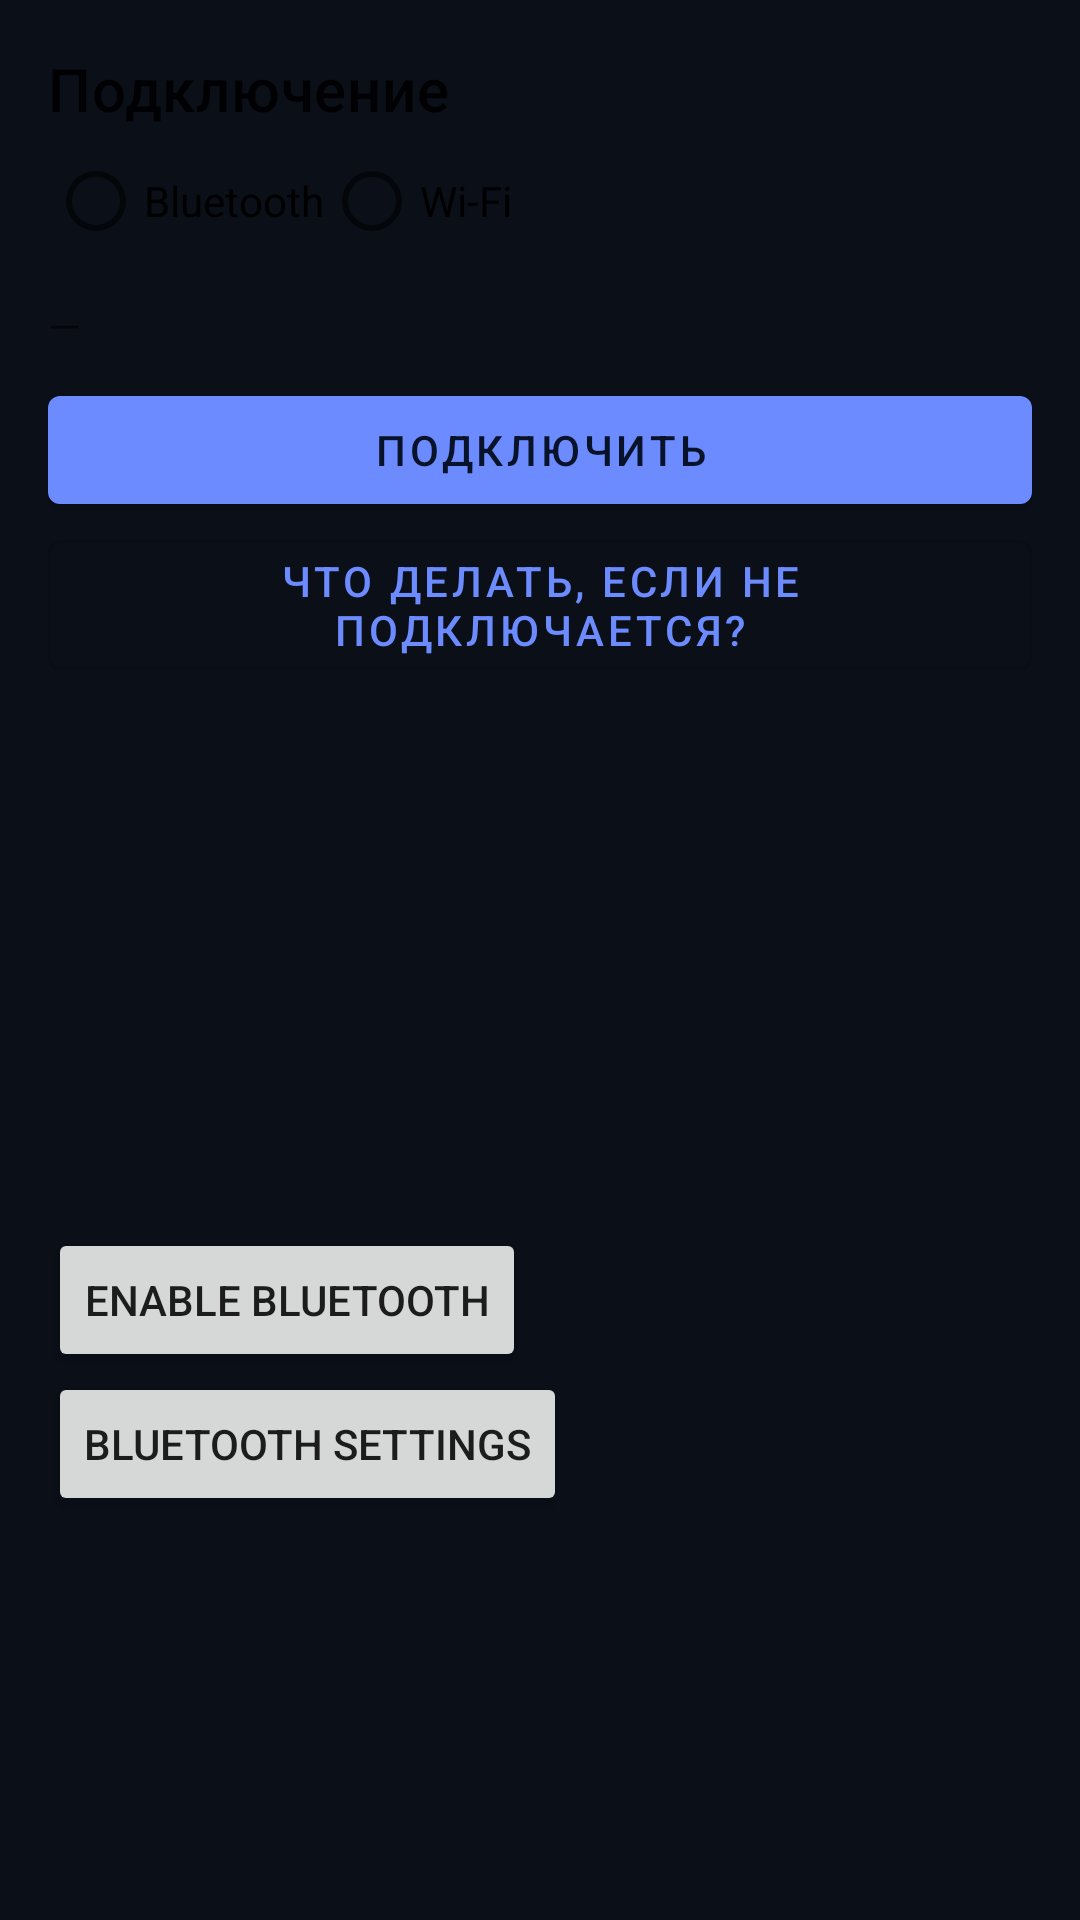

The Android layout XML behind this screen, and the referenced resources:
<!-- AndroidManifest.xml: application theme Theme.Avtodigix -->
<!-- res/layout/fragment_connection.xml -->
<?xml version="1.0" encoding="utf-8"?>
<ScrollView xmlns:android="http://schemas.android.com/apk/res/android"
    android:layout_width="match_parent"
    android:layout_height="match_parent"
    android:fillViewport="true">

    <LinearLayout
        android:layout_width="match_parent"
        android:layout_height="wrap_content"
        android:orientation="vertical"
        android:padding="16dp">

        <TextView
            android:layout_width="wrap_content"
            android:layout_height="wrap_content"
            android:text="@string/connection_title"
            android:textAppearance="@style/TextAppearance.MaterialComponents.Headline6" />

        <RadioGroup
            android:layout_width="match_parent"
            android:layout_height="wrap_content"
            android:orientation="horizontal">

            <RadioButton
                android:id="@+id/connectionModeBluetooth"
                android:layout_width="wrap_content"
                android:layout_height="wrap_content"
                android:text="@string/connection_mode_bluetooth_short" />

            <RadioButton
                android:id="@+id/connectionModeWifi"
                android:layout_width="wrap_content"
                android:layout_height="wrap_content"
                android:text="@string/connection_mode_wifi_short" />
        </RadioGroup>

        <TextView
            android:id="@+id/connectionStatusDetail"
            android:layout_width="match_parent"
            android:layout_height="wrap_content"
            android:layout_marginTop="8dp"
            android:text="—" />

        <com.google.android.material.button.MaterialButton
            android:id="@+id/connectionConnect"
            android:layout_width="match_parent"
            android:layout_height="wrap_content"
            android:layout_marginTop="8dp"
            android:text="@string/action_connect" />

        <com.google.android.material.button.MaterialButton
            android:id="@+id/connectionRetry"
            style="@style/Widget.MaterialComponents.Button.OutlinedButton"
            android:layout_width="match_parent"
            android:layout_height="wrap_content"
            android:layout_marginTop="8dp"
            android:text="@string/action_retry"
            android:visibility="gone" />

        <com.google.android.material.button.MaterialButton
            android:id="@+id/connectionHelp"
            style="@style/Widget.MaterialComponents.Button.OutlinedButton"
            android:layout_width="match_parent"
            android:layout_height="wrap_content"
            android:text="@string/action_troubleshoot" />

        <LinearLayout
            android:id="@+id/bluetoothGroup"
            android:layout_width="match_parent"
            android:layout_height="wrap_content"
            android:orientation="vertical">

            <androidx.recyclerview.widget.RecyclerView
                android:id="@+id/connectionPairedList"
                android:layout_width="match_parent"
                android:layout_height="180dp" />

            <Button
                android:id="@+id/bluetoothEnableButton"
                android:layout_width="wrap_content"
                android:layout_height="wrap_content"
                android:text="Enable Bluetooth" />

            <Button
                android:id="@+id/bluetoothSettingsButton"
                android:layout_width="wrap_content"
                android:layout_height="wrap_content"
                android:text="Bluetooth Settings" />
        </LinearLayout>

        <LinearLayout
            android:id="@+id/wifiGroup"
            android:layout_width="match_parent"
            android:layout_height="wrap_content"
            android:orientation="vertical"
            android:visibility="gone">

            <androidx.recyclerview.widget.RecyclerView
                android:id="@+id/wifiDiscoveredList"
                android:layout_width="match_parent"
                android:layout_height="180dp" />

            <TextView
                android:id="@+id/wifiDiscoveredEmpty"
                android:layout_width="match_parent"
                android:layout_height="wrap_content"
                android:text="No Wi-Fi devices" />

            <Button
                android:id="@+id/wifiAdvancedButton"
                android:layout_width="wrap_content"
                android:layout_height="wrap_content"
                android:text="@string/connection_wifi_advanced" />

            <Button
                android:id="@+id/wifiSettingsButton"
                android:layout_width="wrap_content"
                android:layout_height="wrap_content"
                android:text="Wi-Fi Settings" />
        </LinearLayout>
    </LinearLayout>
</ScrollView>
<!-- resources referenced by this layout -->
<resources>
  <string name="action_connect">Подключить</string>
  <string name="action_retry">Повторить</string>
  <string name="action_troubleshoot">Что делать, если не подключается?</string>
  <string name="connection_mode_bluetooth_short">Bluetooth</string>
  <string name="connection_mode_wifi_short">Wi-Fi</string>
  <string name="connection_title">Подключение</string>
  <string name="connection_wifi_advanced">Дополнительно</string>
  <style name="Theme.Avtodigix" parent="Theme.MaterialComponents.DayNight.NoActionBar">
          <item name="colorPrimary">@color/dc_button_primary</item>
          <item name="colorPrimaryVariant">@color/dc_button_primary_pressed</item>
          <item name="colorOnPrimary">@color/dc_button_on_primary</item>
          <item name="colorSecondary">@color/dc_status_warn</item>
          <item name="colorSecondaryVariant">@color/dc_chip_warn_bg</item>
          <item name="colorOnSecondary">@color/dc_text_primary</item>
          <item name="android:statusBarColor">@color/dc_bg_top</item>
          <item name="android:navigationBarColor">@color/dc_bg_bottom</item>
          <item name="android:windowBackground">@color/dc_bg_bottom</item>
      </style>
  <color name="dc_button_primary">#6C8BFF</color>
  <color name="dc_button_primary_pressed">#5977E8</color>
  <color name="dc_button_on_primary">#081228</color>
  <color name="dc_status_warn">#FFB547</color>
  <color name="dc_chip_warn_bg">#5D451D</color>
  <color name="dc_text_primary">#F3F7FF</color>
  <color name="dc_bg_top">#111826</color>
  <color name="dc_bg_bottom">#0A0F18</color>
</resources>
